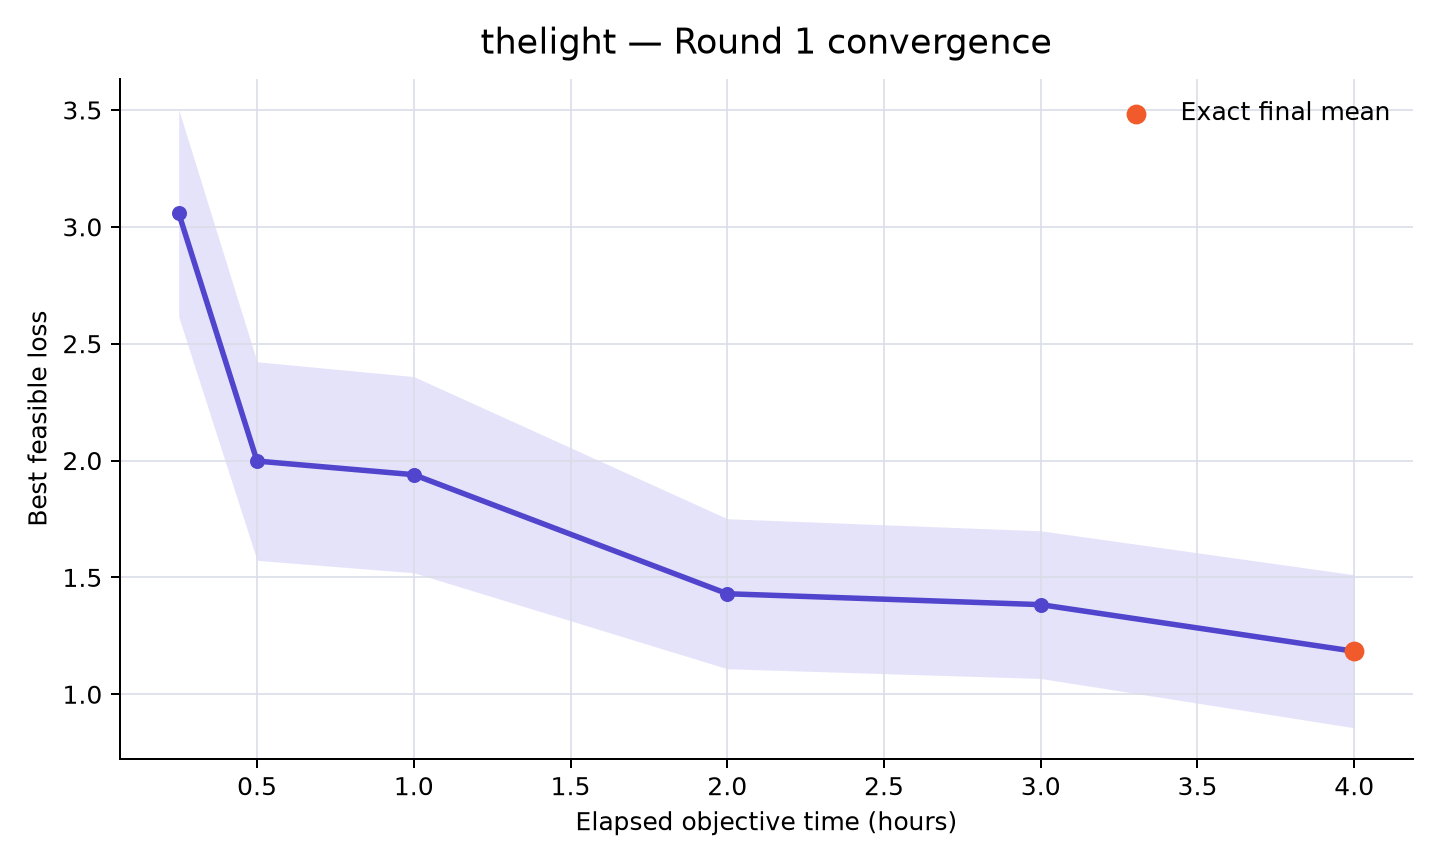

The data file committed next to this chart (first rows):
rank, participant_id, elapsed_minutes, runs_with_value, mean_best_feasible_loss, std_best_feasible_loss, sem_best_feasible_loss, median_best_feasible_loss, minimum_best_feasible_loss, maximum_best_feasible_loss, exact_run_count, sampled_upper_bound_run_count, missing_run_count
36, thelight, 15, 10, 3.059, 1.401, 0.4432, 3.318, 0.4222, 4.612, 1, 9, 0
36, thelight, 30, 10, 1.998, 1.343, 0.4248, 1.594, 0.4222, 4.446, 1, 9, 0
36, thelight, 60, 10, 1.94, 1.327, 0.4197, 1.591, 0.4134, 4.446, 1, 9, 0
36, thelight, 120, 10, 1.43, 1.015, 0.3209, 1.257, 0.3599, 3.742, 3, 7, 0
36, thelight, 180, 10, 1.383, 0.9991, 0.3159, 1.257, 0.3599, 3.742, 4, 6, 0
36, thelight, 240, 10, 1.184, 1.035, 0.3274, 0.8414, 0.3599, 3.742, 10, 0, 0
